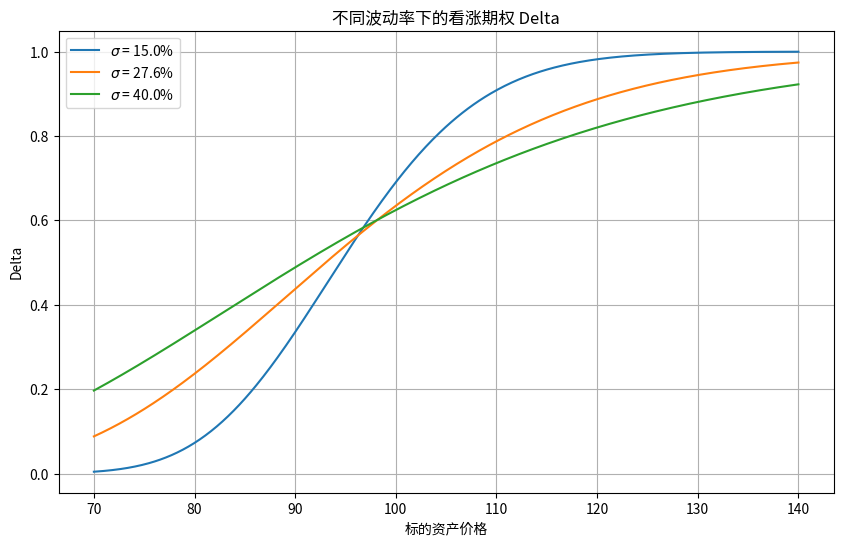

The matplotlib source for this figure:
import numpy as np
import matplotlib.pyplot as plt
from scipy.stats import norm

# ========================
# 可调参数区域
# ========================
K = 97.5               # 行权价
r = 0.043              # 无风险利率
T = 0.58               # 剩余期限（年）
S_grid = np.linspace(70, 140, 500)   # 标的价格网格

# 波动率列表（可调参数）
volatilities = [0.15, 0.276, 0.40]

# ========================
# 计算函数
# ========================
def bs_call_delta(S, K, r, T, sigma):
    """计算欧式看涨期权的 Delta（不分红）"""
    d1 = (np.log(S / K) + (r + 0.5 * sigma**2) * T) / (sigma * np.sqrt(T))
    return norm.cdf(d1)

# ========================
# 绘图
# ========================
plt.figure(figsize=(10, 6))
for sigma in volatilities:
    delta = bs_call_delta(S_grid, K, r, T, sigma)
    plt.plot(S_grid, delta, label=f'$\sigma$ = {sigma*100:.1f}%')

plt.xlabel('标的资产价格')
plt.ylabel('Delta')
plt.title('不同波动率下的看涨期权 Delta')
plt.legend()
plt.grid(True)

# 保存图形
figure_path = 'delta_curve.png'
plt.savefig(figure_path, dpi=150)
plt.close()

# ========================
# 报告特定点的 Delta
# ========================
S_target = 110
sigma_target = 0.276
delta_target = bs_call_delta(S_target, K, r, T, sigma_target)

# ========================
# 输出结果
# ========================
result = {
    'delta_at_s110': delta_target,
    'figure_path': figure_path
}

print(result)
